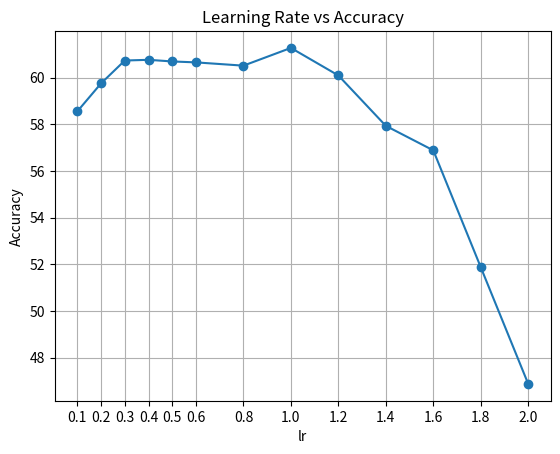

Here is the Python script that generated this plot:
# The code is generated by ChatGPT

import matplotlib.pyplot as plt
import numpy as np

lr = [0.1, 0.2, 0.3, 0.4, 0.5,
      0.6, 0.8, 1,
      1.2,1.4,1.6,1.8, 2]
acc = [58.55, 59.75, 60.73, 60.76, 60.69
       ,60.65,60.51 , 61.27,
      60.09, 57.93 , 56.88 , 51.87 , 46.87]


# x_ticks = np.arange(len(lr))
plt.xticks(lr)

plt.plot(lr, acc, marker='o')
plt.xlabel('lr')
plt.ylabel('Accuracy')
plt.title('Learning Rate vs Accuracy')
plt.grid(True)


plt.show()

plt.savefig('plot_lr.png', bbox_inches='tight')

